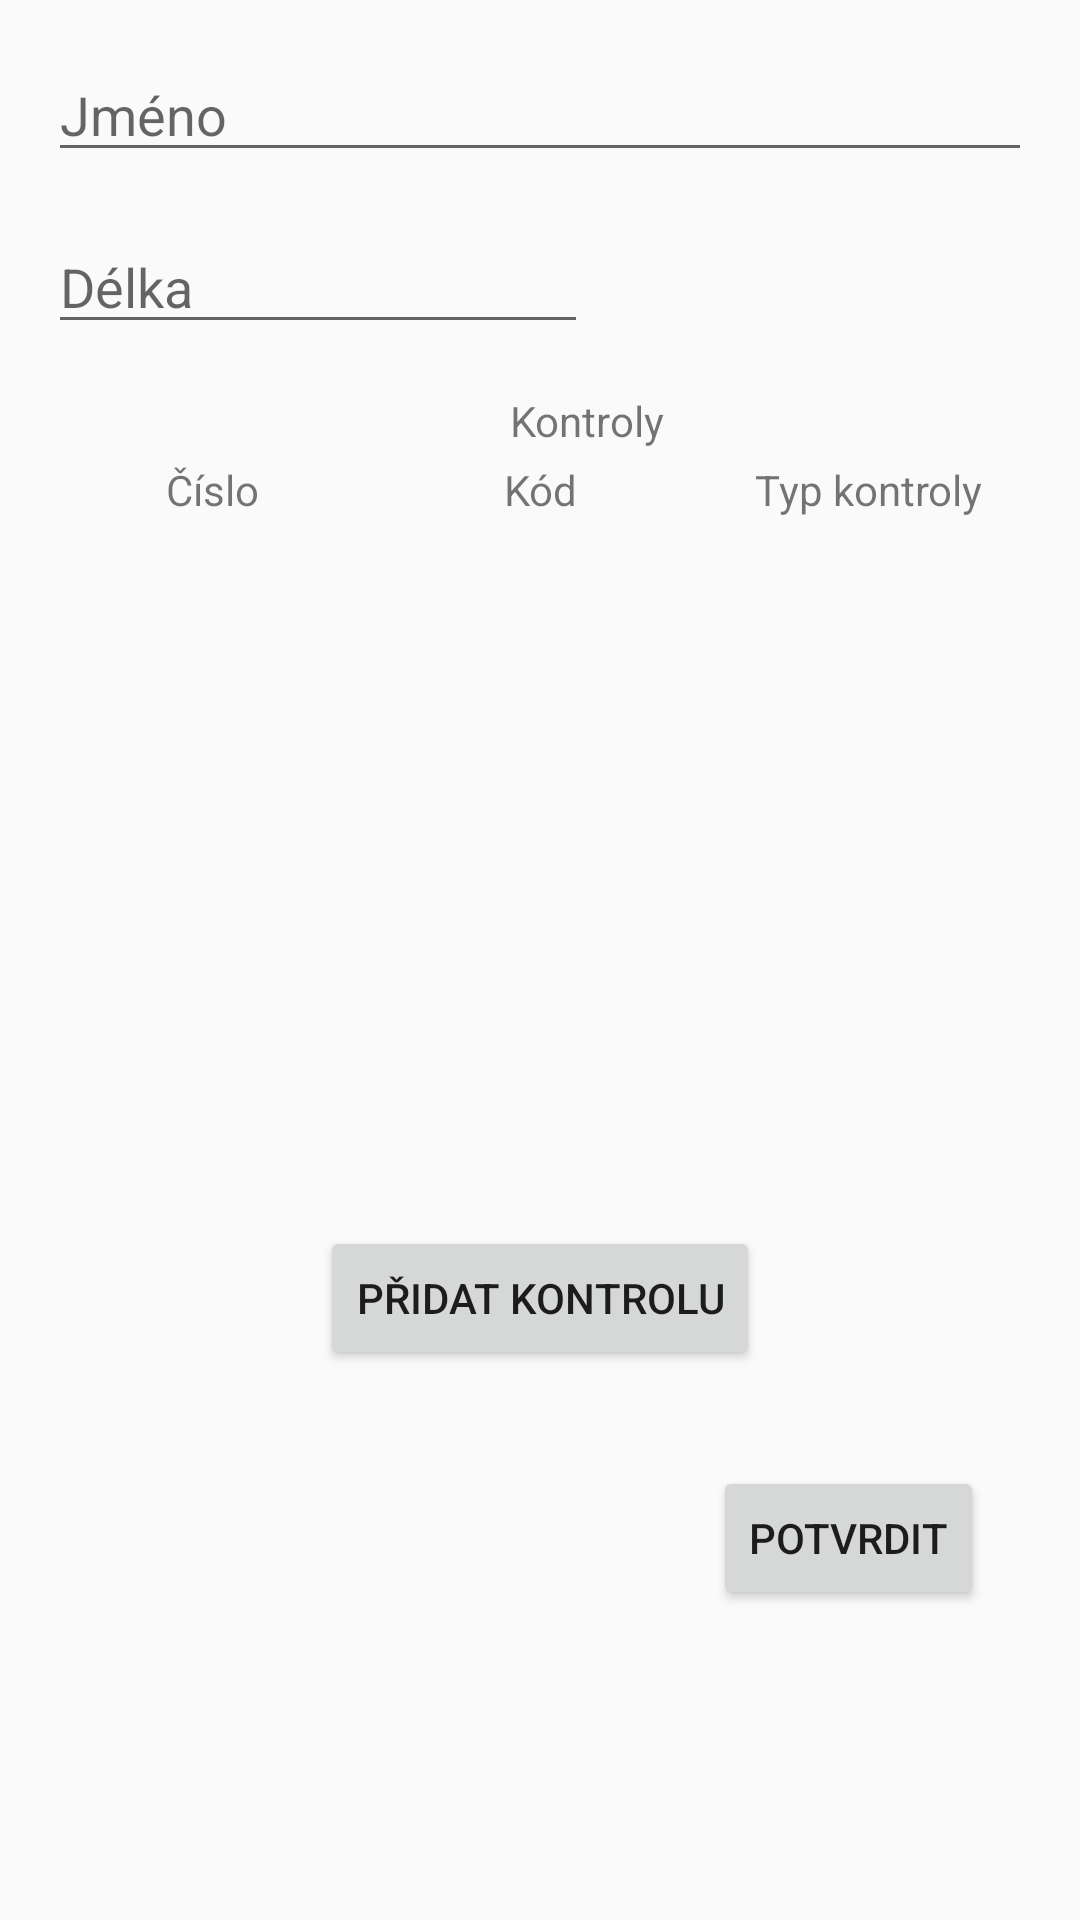

Layout XML and referenced resources for this Android screen:
<!-- AndroidManifest.xml: application theme AppTheme -->
<!-- res/layout/activity_track_add.xml -->
<?xml version="1.0" encoding="utf-8"?>
<ScrollView xmlns:android="http://schemas.android.com/apk/res/android"
    xmlns:app="http://schemas.android.com/apk/res-auto"
    android:layout_width="match_parent"
    android:layout_height="match_parent">

    <LinearLayout
        android:layout_width="match_parent"
        android:layout_height="wrap_content"
        android:orientation="vertical">

        <EditText
            android:id="@+id/nameEditText"
            android:layout_width="match_parent"
            android:layout_height="wrap_content"
            android:layout_marginStart="16dp"
            android:layout_marginTop="16dp"
            android:layout_marginEnd="16dp"
            android:ems="10"
            android:hint="@string/name"
            android:inputType="textPersonName"
            app:layout_constraintEnd_toEndOf="parent"
            app:layout_constraintStart_toStartOf="parent"
            app:layout_constraintTop_toTopOf="parent" />

        <EditText
            android:id="@+id/lengthEditText"
            android:layout_width="180dp"
            android:layout_height="wrap_content"
            android:layout_marginStart="16dp"
            android:layout_marginTop="16dp"
            android:ems="5"
            android:hint="@string/length"
            android:inputType="numberDecimal"
            app:layout_constraintStart_toStartOf="parent"
            app:layout_constraintTop_toBottomOf="@+id/nameEditText" />

        <TextView
            android:id="@+id/controlPointsTextView"
            android:layout_width="wrap_content"
            android:layout_height="wrap_content"
            android:layout_gravity="center"
            android:layout_marginStart="16dp"
            android:layout_marginLeft="16dp"
            android:layout_marginTop="16dp"
            android:layout_marginRight="16dp"
            android:gravity="center"
            android:text="@string/control_points"
            app:layout_constraintStart_toStartOf="parent"
            app:layout_constraintTop_toBottomOf="@+id/lengthEditText" />

        <LinearLayout
            android:id="@+id/linearLayout"
            android:layout_width="match_parent"
            android:layout_height="wrap_content"
            android:layout_marginStart="16dp"
            android:layout_marginTop="4dp"
            android:layout_marginEnd="16dp"
            android:background="@drawable/border_ui"
            android:orientation="horizontal"
            app:layout_constraintEnd_toEndOf="parent"
            app:layout_constraintStart_toStartOf="parent"
            app:layout_constraintTop_toBottomOf="@+id/controlPointsTextView">

            <TextView
                android:layout_width="0dp"
                android:layout_height="wrap_content"
                android:layout_gravity="center"
                android:layout_weight="0.25"
                android:gravity="center"
                android:text="@string/number" />

            <TextView
                android:layout_width="0dp"
                android:layout_height="wrap_content"
                android:layout_gravity="center"
                android:layout_weight="0.25"
                android:gravity="center"
                android:text="@string/code" />

            <TextView
                android:layout_width="0dp"
                android:layout_height="wrap_content"
                android:layout_weight="0.25"
                android:gravity="center"
                android:text="@string/control_type" />

        </LinearLayout>

        <ListView
            android:id="@+id/control_points_lv"
            android:layout_width="match_parent"
            android:layout_height="220dp"
            android:layout_marginStart="16dp"
            android:layout_marginEnd="16dp"
            android:layout_marginBottom="16dp"
            android:background="@drawable/border_ui"
            android:isScrollContainer="false"
            android:orientation="vertical"
            android:scrollbars="vertical"
            app:layout_constraintBottom_toTopOf="@+id/addPunchButton"
            app:layout_constraintEnd_toEndOf="parent"
            app:layout_constraintStart_toStartOf="parent"
            app:layout_constraintTop_toBottomOf="@+id/linearLayout" />

        <TextView
            android:id="@+id/empty_list_item"
            android:layout_width="match_parent"
            android:layout_height="60dp"
            android:layout_gravity="center"
            android:layout_marginLeft="16dp"
            android:layout_marginRight="16dp"
            android:layout_marginBottom="16dp"
            android:background="@drawable/border_ui"
            android:gravity="center"
            android:text="Žádné kontroly!"
            android:visibility="gone"></TextView>

        <Button
            android:id="@+id/addPunchButton"
            android:layout_width="wrap_content"
            android:layout_height="wrap_content"
            android:layout_gravity="center"
            android:layout_marginBottom="32dp"
            android:text="@string/addPunchButtonText"
            app:layout_constraintBottom_toTopOf="@+id/confButton"
            app:layout_constraintEnd_toEndOf="parent"
            app:layout_constraintStart_toStartOf="parent" />

        <Button
            android:id="@+id/confButton"
            android:layout_width="wrap_content"
            android:layout_height="wrap_content"
            android:layout_gravity="right"
            android:layout_marginEnd="32dp"
            android:layout_marginBottom="32dp"
            android:text="@string/confirm_button"
            app:layout_constraintBottom_toBottomOf="parent"
            app:layout_constraintEnd_toEndOf="parent" />

    </LinearLayout>
</ScrollView>
<!-- resources referenced by this layout -->
<resources>
  <string name="addPunchButtonText">Přidat kontrolu</string>
  <string name="code">Kód</string>
  <string name="confirm_button">Potvrdit</string>
  <string name="control_points">Kontroly</string>
  <string name="control_type">Typ kontroly</string>
  <string name="length">Délka</string>
  <string name="name">Jméno</string>
  <string name="number">Číslo</string>
  <style name="AppTheme" parent="Theme.AppCompat.Light.NoActionBar">
          
          <item name="colorPrimary">@color/colorPrimary</item>
          <item name="colorPrimaryDark">@color/colorPrimaryDark</item>
          <item name="colorAccent">@color/colorAccent</item>
          <item name="windowActionBar">false</item>
      </style>
  <color name="colorPrimary">#6200EE</color>
  <color name="colorPrimaryDark">#3700B3</color>
  <color name="colorAccent">#03DAC5</color>
</resources>
